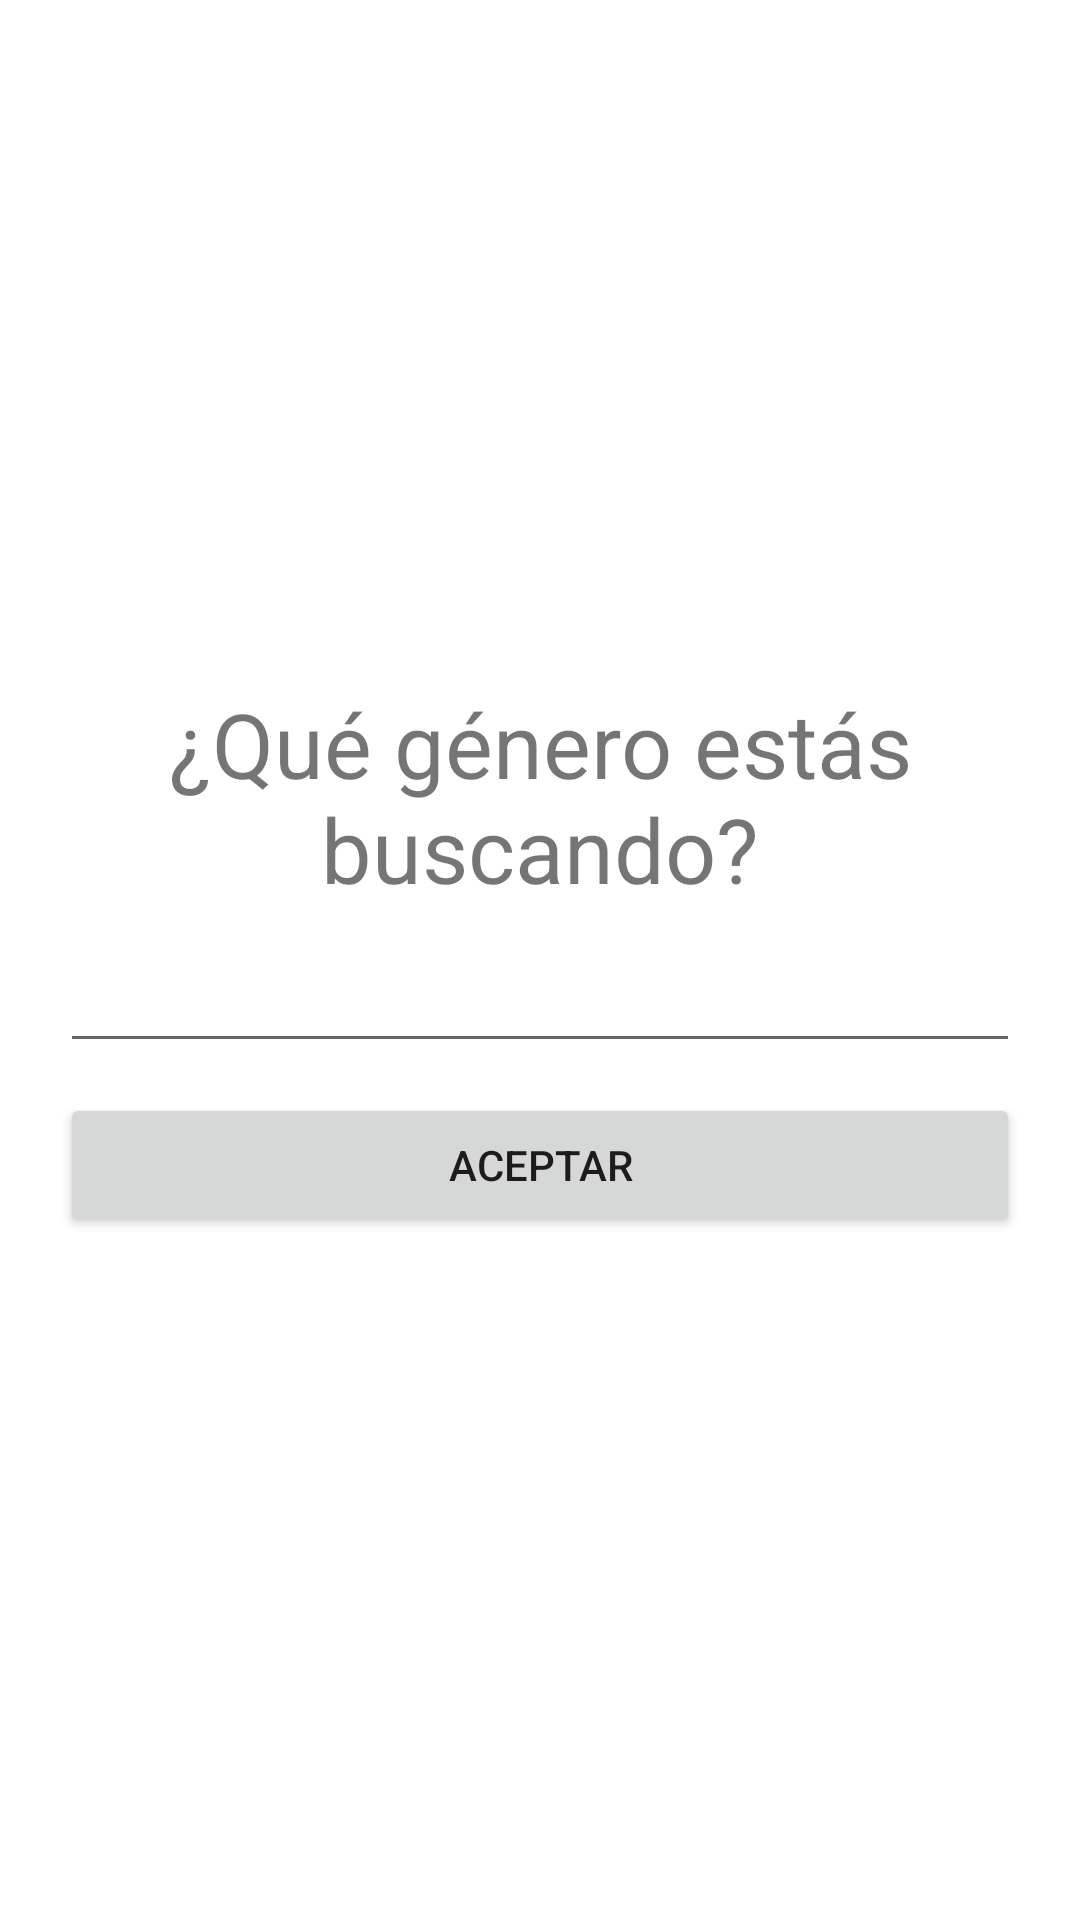

Here is an Android app screen rendered from its layout file. Give the layout XML and the strings, colors and styles it references.
<!-- AndroidManifest.xml: application theme Theme.Entrega_Final -->
<!-- res/layout/dialogo_item.xml -->
<?xml version="1.0" encoding="utf-8"?>
<LinearLayout xmlns:android="http://schemas.android.com/apk/res/android"
    android:orientation="vertical"
    android:layout_width="match_parent"
    android:layout_height="match_parent"
    android:gravity="center"
    android:padding="20dp">

    <TextView
        android:layout_width="match_parent"
        android:layout_height="wrap_content"
        android:gravity="center"
        android:text="¿Qué género estás buscando?"
        android:textSize="30sp"
        android:layout_marginBottom="10dp"/>

    <EditText
        android:layout_width="match_parent"
        android:layout_height="wrap_content"
        android:id="@+id/edit_dialogo_libros"
        android:layout_marginBottom="10dp"/>

    <Button
        android:layout_width="match_parent"
        android:layout_height="wrap_content"
        android:text="aceptar"
        android:id="@+id/boton_dialogo_aceptar"/>

</LinearLayout>
<!-- resources referenced by this layout -->
<resources>
  <style name="Theme.Entrega_Final" parent="Theme.MaterialComponents.DayNight.NoActionBar">
          
          <item name="colorPrimary">@color/purple_500</item>
          <item name="colorPrimaryVariant">@color/purple_700</item>
          <item name="colorOnPrimary">@color/white</item>
          
          <item name="colorSecondary">@color/teal_200</item>
          <item name="colorSecondaryVariant">@color/teal_700</item>
          <item name="colorOnSecondary">@color/black</item>
          
          <item name="android:statusBarColor">?attr/colorPrimaryVariant</item>
          
      </style>
  <!-- not gathered from this repository: default colours our renderer supplied (Android Studio template values) -->
  <color name="purple_500">#FF6200EE</color>
  <color name="purple_700">#FF3700B3</color>
  <color name="teal_200">#FF03DAC5</color>
  <color name="teal_700">#FF018786</color>
  <color name="black">#FF000000</color>
  <color name="white">#FFFFFFFF</color>
</resources>
